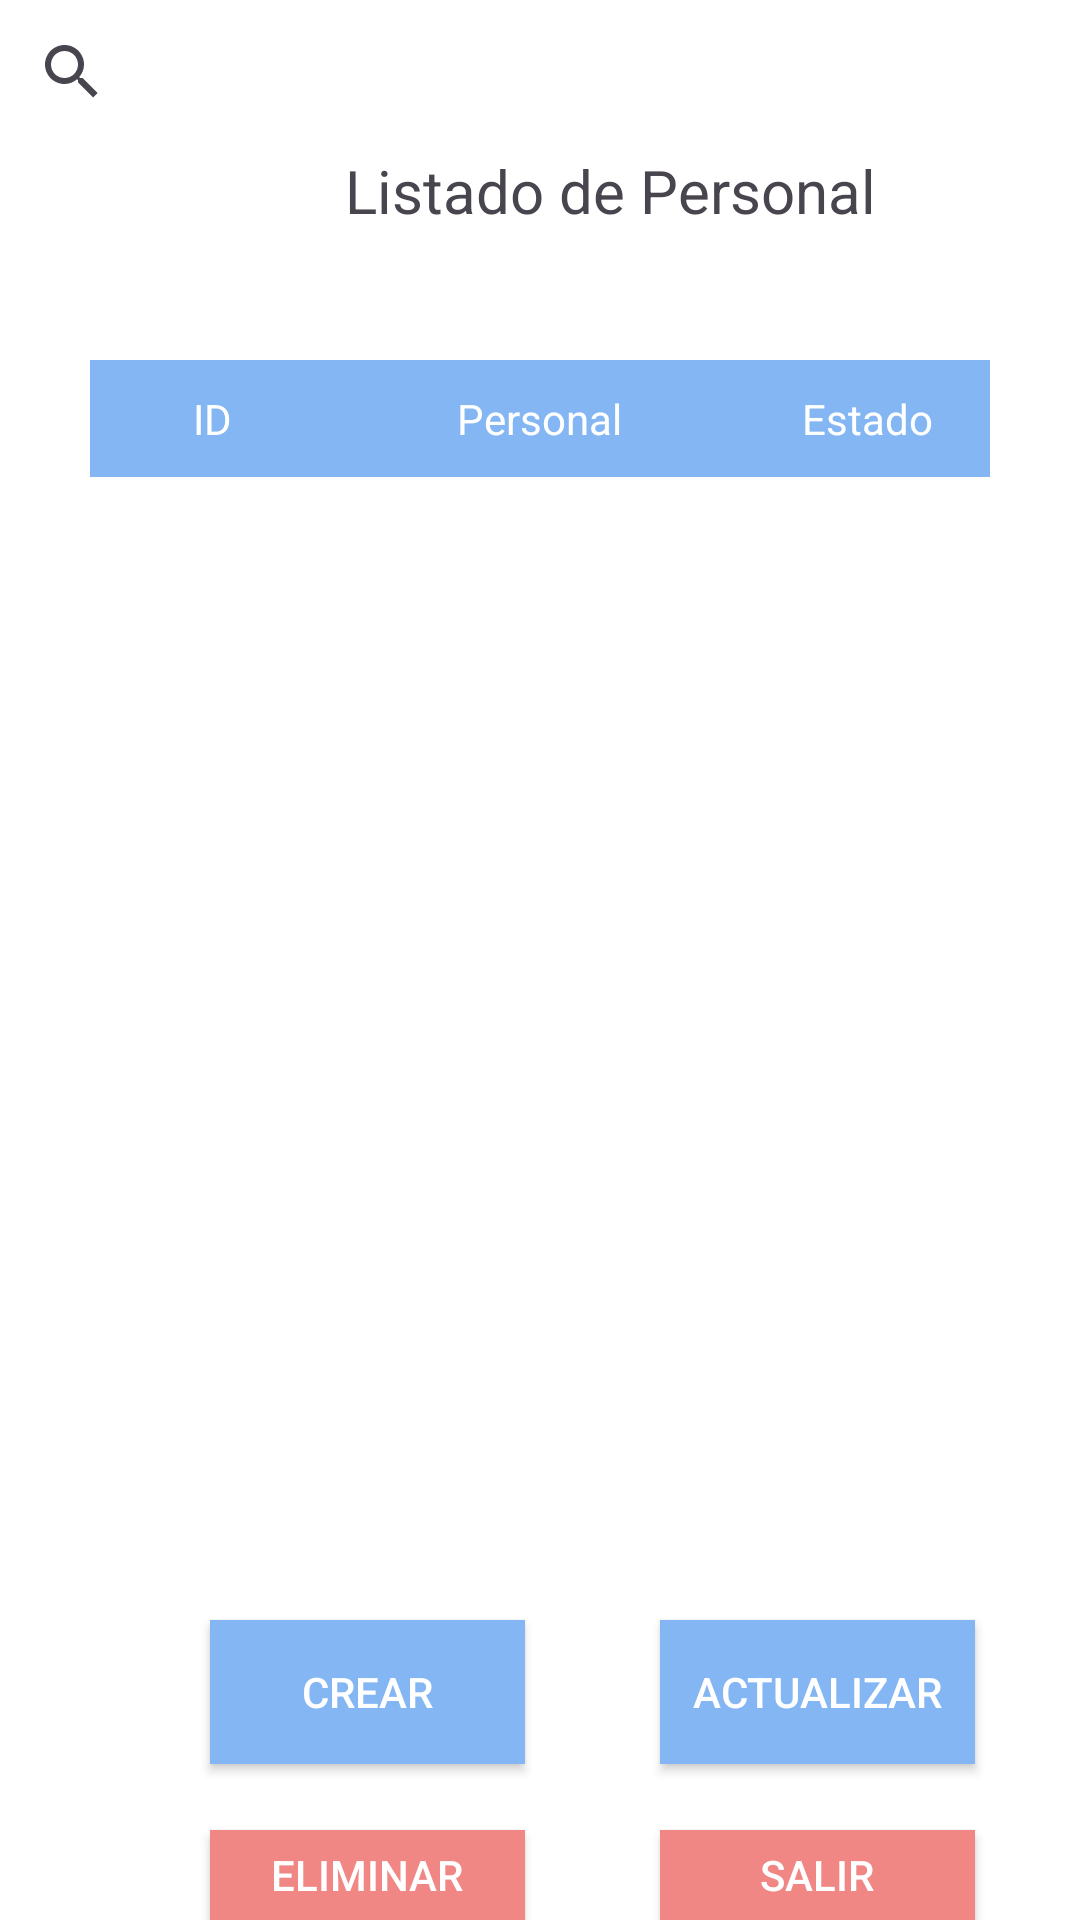

Android layout source for this screen:
<!-- AndroidManifest.xml: application theme Theme.MaestroPersonal -->
<!-- res/layout/activity_leer_personal.xml -->
<?xml version="1.0" encoding="utf-8"?>
<FrameLayout xmlns:android="http://schemas.android.com/apk/res/android"
    xmlns:app="http://schemas.android.com/apk/res-auto"
    xmlns:tools="http://schemas.android.com/tools"
    android:layout_width="match_parent"
    android:layout_height="match_parent"
    android:background="@color/white"
    tools:context=".ClasesPersonal.LeerPersonalActivity">


    <TableLayout
        android:layout_width="match_parent"
        android:layout_height="wrap_content"
        android:layout_marginStart="30dp"
        android:layout_marginTop="120dp"
        android:layout_marginEnd="30dp">

        <TableRow android:background="@color/blue">


            <TextView
                android:layout_width="0dp"
                android:layout_height="match_parent"
                android:layout_weight="3"
                android:gravity="center_horizontal"
                android:padding="10sp"
                android:text="ID"
                android:textColor="@color/white"
                android:textSize="14sp">

            </TextView>

            <TextView
                android:layout_width="0dp"
                android:layout_height="wrap_content"
                android:layout_weight="5"
                android:gravity="center_horizontal"
                android:padding="10sp"
                android:text="Personal"
                android:textColor="@color/white"
                android:textSize="14sp">

            </TextView>

            <TextView
                android:layout_width="0dp"
                android:layout_height="wrap_content"
                android:layout_weight="3"
                android:gravity="center_horizontal"
                android:padding="10sp"
                android:text="Estado"
                android:textColor="@color/white"
                android:textSize="14sp">

            </TextView>
        </TableRow>

    </TableLayout>

    <androidx.recyclerview.widget.RecyclerView

        android:id="@+id/leerPersonal"
        android:layout_width="match_parent"
        android:layout_height="316dp"
        android:layout_marginStart="30dp"
        android:layout_marginTop="180dp"
        android:layout_marginEnd="30dp">

    </androidx.recyclerview.widget.RecyclerView>

    <androidx.appcompat.widget.AppCompatButton
        android:id="@+id/btnLeerEliminarPersonal"
        android:layout_width="105dp"
        android:layout_height="wrap_content"
        android:layout_marginStart="70dp"
        android:layout_marginTop="610dp"
        android:layout_marginEnd="250dp"
        android:background="@color/red"
        android:text="Eliminar"
        android:textColor="@color/white" />

    <androidx.appcompat.widget.AppCompatButton
        android:id="@+id/btnLeerSalirPersonal"
        android:layout_width="105dp"
        android:layout_height="wrap_content"
        android:layout_marginStart="220dp"
        android:layout_marginTop="610dp"
        android:layout_marginEnd="500dp"
        android:background="@color/red"
        android:text="Salir"
        android:textColor="@color/white" />

    <androidx.appcompat.widget.AppCompatButton
        android:id="@+id/btnLeerCrearPersonal"
        android:layout_width="105dp"
        android:layout_height="wrap_content"
        android:layout_marginStart="70dp"
        android:layout_marginTop="540dp"
        android:layout_marginEnd="250dp"
        android:background="@color/blue"
        android:text="Crear"
        android:textColor="@color/white" />

    <androidx.appcompat.widget.AppCompatButton
        android:id="@+id/btnLeerActualizarPersonal"
        android:layout_width="105dp"
        android:layout_height="wrap_content"
        android:layout_marginStart="220dp"
        android:layout_marginTop="540dp"
        android:layout_marginEnd="500dp"
        android:background="@color/blue"
        android:text="Actualizar"
        android:textColor="@color/white" />

    <TextView
        android:id="@+id/textView4"
        android:layout_width="wrap_content"
        android:layout_height="wrap_content"
        android:layout_marginStart="115dp"
        android:layout_marginTop="50dp"
        android:textSize="20dp"
        android:text="Listado de Personal" />

    <androidx.appcompat.widget.SearchView
        android:id="@+id/searchLeerPersonal"
        android:layout_width="match_parent"
        android:layout_height="wrap_content"

        />

</FrameLayout>
<!-- resources referenced by this layout -->
<resources>
  <color name="blue">#84B6F4</color>
  <color name="red">#F08784</color>
  <color name="white">#FFFFFFFF</color>
  <style name="Theme.MaestroPersonal" parent="Base.Theme.MaestroPersonal" />
  <style name="Base.Theme.MaestroPersonal" parent="Theme.Material3.DayNight.NoActionBar">
          
          
      </style>
</resources>
